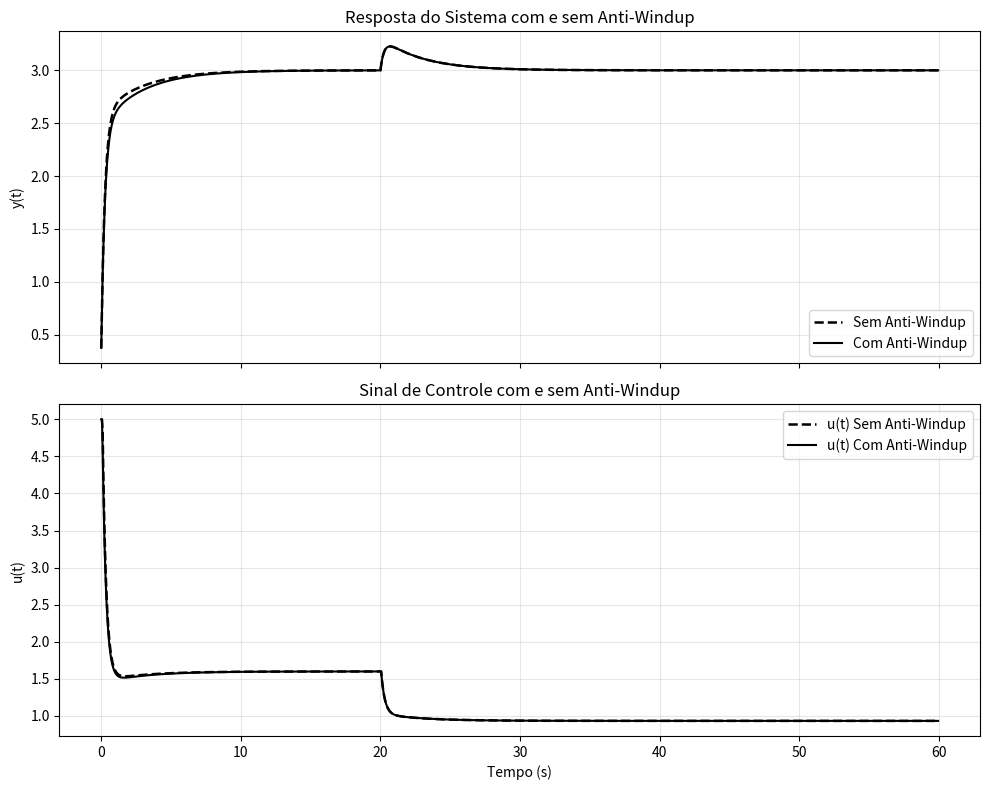

Recreate this plot in Python.
# -*- coding: utf-8 -*-
"""

1.10.10 Exercício Computacional: Avaliação de Controladores com Saturaçã e 
Anti-Windup - pág. 60

"""
import numpy as np
import matplotlib.pyplot as plt
# Parâmetros do processo
a = 0.8
b = 1.5
dt = 0.05
tempo = np.arange(0, 60, dt)
# Saturação
u_min, u_max = 0.0, 5.0
# Controlador PI
Kp = 2.0
Ki = 0.8
def simular(anti_windup=False):
	y = 0.0
	integral = 0.0
	r = 3.0
	hist_y = []
	hist_u = []
	for t in tempo:
		# Perturbação em t = 20 s
		dist = 1.0 if t > 20 else 0.0
		erro = r - y
		integral += erro * dt
		u = Kp * erro + Ki * integral
		# Aplicar saturação
		u_sat = np.clip(u, u_min, u_max)
		# Anti-windup por clamping
		if anti_windup and (u != u_sat):
			integral -= erro * dt
		# Dinâmica do processo
		dy = -a * y + b * u_sat + dist
		y += dy * dt
		hist_y.append(y)
		hist_u.append(u_sat)
	return np.array(hist_y), np.array(hist_u)

# Simulações
y_sem, u_sem = simular(anti_windup=False)
y_com, u_com = simular(anti_windup=True)
# Gráficos em preto e branco, diferenciando por estilo de linha
fig, (ax1, ax2) = plt.subplots(2, 1, figsize=(10, 8), sharex=True)

# Resposta do sistema
ax1.plot(tempo, y_sem, label='Sem Anti-Windup',
color='black', linestyle='--', linewidth=1.8)
ax1.plot(tempo, y_com, label='Com Anti-Windup',
color='black', linestyle='-', linewidth=1.5)
ax1.set_ylabel('y(t)')
ax1.set_title('Resposta do Sistema com e sem Anti-Windup')
ax1.legend()
ax1.grid(True, alpha=0.3)

# Sinal de controle
ax2.plot(tempo, u_sem, label='u(t) Sem Anti-Windup',
color='black', linestyle='--', linewidth=1.8)
ax2.plot(tempo, u_com, label='u(t) Com Anti-Windup',
color='black', linestyle='-', linewidth=1.5)
ax2.set_ylabel('u(t)')
ax2.set_xlabel('Tempo (s)')
ax2.set_title('Sinal de Controle com e sem Anti-Windup')
ax2.legend()
ax2.grid(True, alpha=0.3)
plt.tight_layout()
plt.show()
